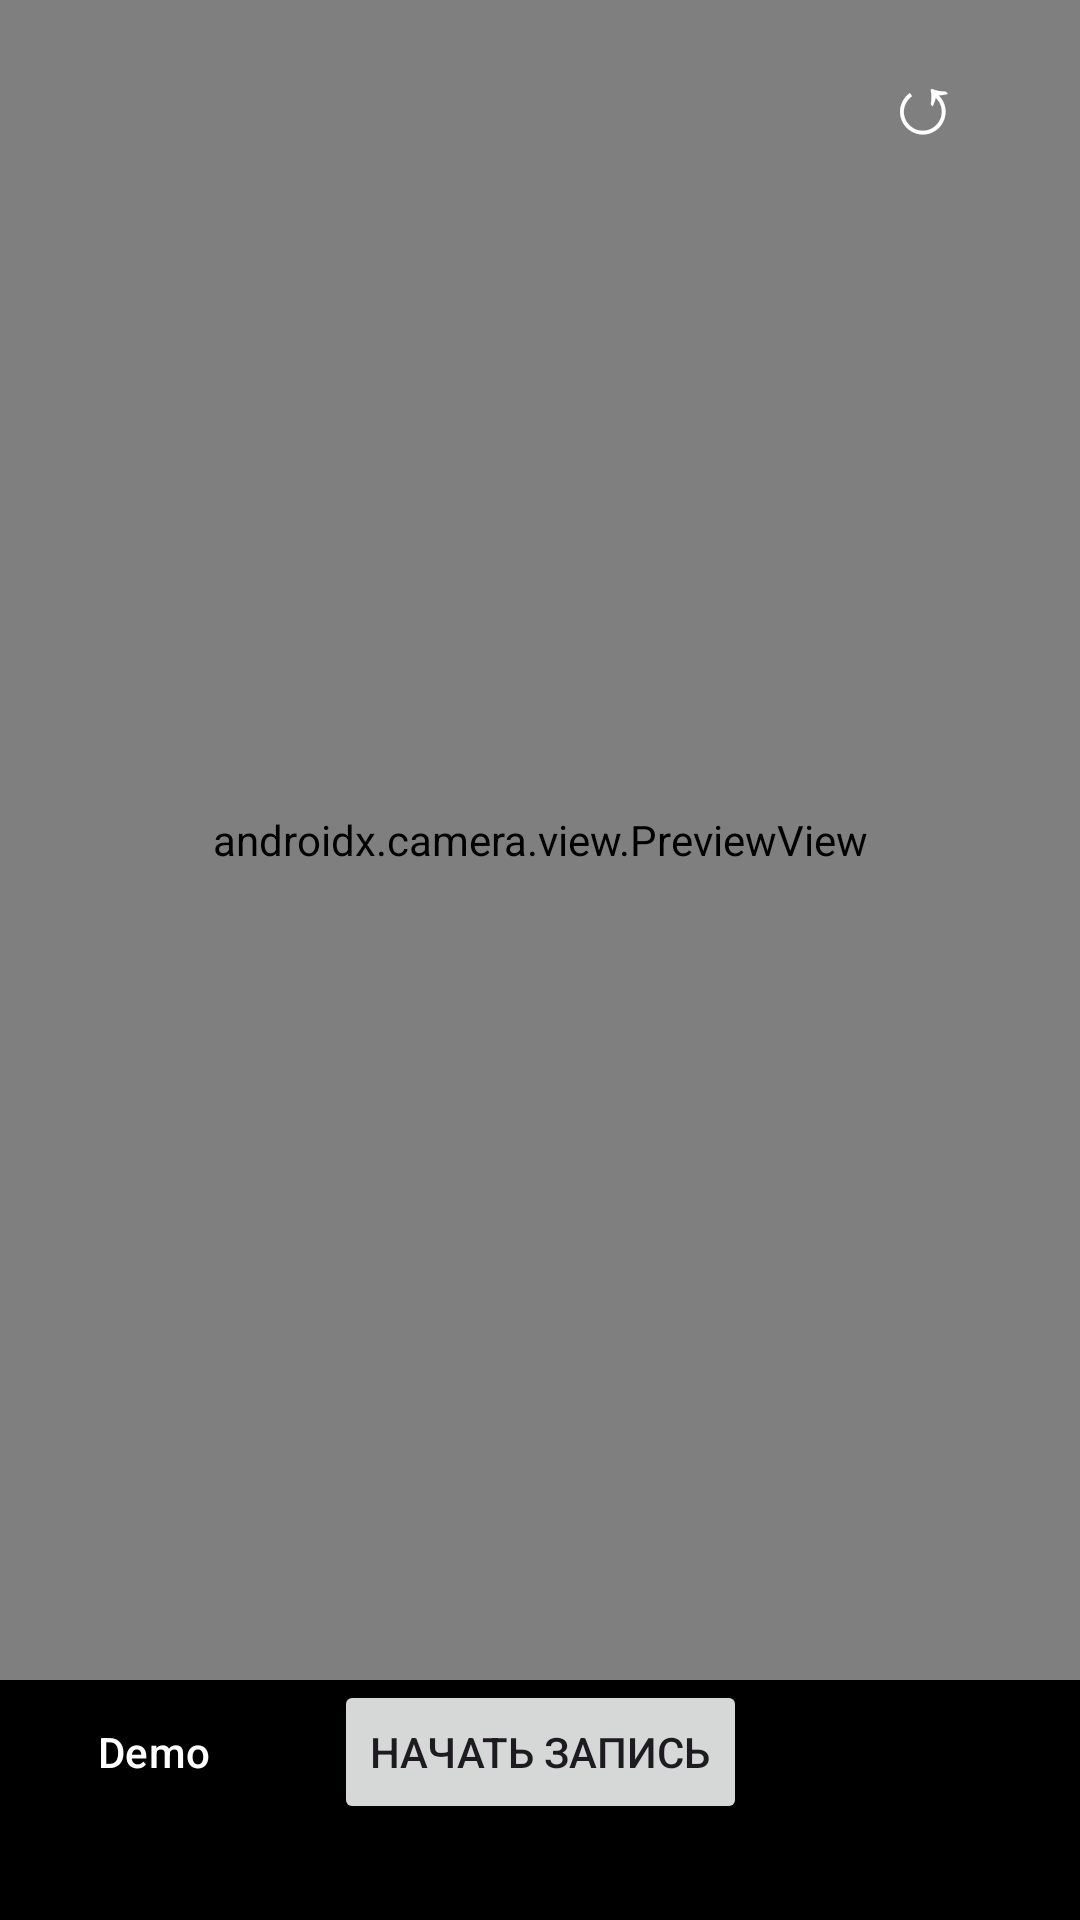

Layout XML and referenced resources for this Android screen:
<!-- AndroidManifest.xml: application theme Theme.CameraOnAir -->
<!-- res/layout/activity_main.xml -->
<?xml version="1.0" encoding="utf-8"?>
<androidx.constraintlayout.widget.ConstraintLayout
    xmlns:android="http://schemas.android.com/apk/res/android"
    xmlns:app="http://schemas.android.com/apk/res-auto"
    android:id="@+id/main"
    android:layout_width="match_parent"
    android:layout_height="match_parent"
    android:background="@android:color/black">

    <androidx.camera.view.PreviewView
        android:id="@+id/previewView"
        android:layout_width="0dp"
        android:layout_height="0dp"
        app:layout_constraintBottom_toTopOf="@id/btnRecord"
        app:layout_constraintEnd_toEndOf="parent"
        app:layout_constraintStart_toStartOf="parent"
        app:layout_constraintTop_toTopOf="parent" />

    <TextView
        android:id="@+id/tvRecIndicator"
        android:layout_width="wrap_content"
        android:layout_height="wrap_content"
        android:layout_marginTop="16dp"
        android:layout_marginStart="16dp"
        android:text="● REC"
        android:textColor="#FF0000"
        android:textSize="16sp"
        android:textStyle="bold"
        android:visibility="gone"
        app:layout_constraintStart_toStartOf="parent"
        app:layout_constraintTop_toTopOf="parent" />

    <Chronometer
        android:id="@+id/chronometer"
        android:layout_width="wrap_content"
        android:layout_height="wrap_content"
        android:layout_marginTop="16dp"
        android:textColor="@android:color/white"
        android:textSize="18sp"
        android:textStyle="bold"
        android:visibility="gone"
        app:layout_constraintEnd_toEndOf="parent"
        app:layout_constraintStart_toStartOf="parent"
        app:layout_constraintTop_toTopOf="parent" />

    <Button
        android:id="@+id/btnFlipCamera"
        style="?attr/borderlessButtonStyle"
        android:layout_width="wrap_content"
        android:layout_height="wrap_content"
        android:layout_marginTop="8dp"
        android:layout_marginEnd="8dp"
        android:text="↺"
        android:textColor="@android:color/white"
        android:textSize="28sp"
        app:layout_constraintEnd_toEndOf="parent"
        app:layout_constraintTop_toTopOf="parent" />

    <Button
        android:id="@+id/btnComposeDemo"
        style="?attr/borderlessButtonStyle"
        android:layout_width="wrap_content"
        android:layout_height="wrap_content"
        android:layout_marginBottom="32dp"
        android:layout_marginEnd="16dp"
        android:text="Demo"
        android:textColor="@android:color/white"
        android:textSize="14sp"
        app:layout_constraintBottom_toBottomOf="parent"
        app:layout_constraintEnd_toStartOf="@id/btnRecord" />

    <Button
        android:id="@+id/btnRecord"
        android:layout_width="wrap_content"
        android:layout_height="wrap_content"
        android:layout_marginBottom="32dp"
        android:text="@string/start_recording"
        app:layout_constraintBottom_toBottomOf="parent"
        app:layout_constraintEnd_toEndOf="parent"
        app:layout_constraintStart_toStartOf="parent" />

</androidx.constraintlayout.widget.ConstraintLayout>
<!-- resources referenced by this layout -->
<resources>
  <string name="start_recording">Начать запись</string>
  <style name="Theme.CameraOnAir" parent="Base.Theme.CameraOnAir" />
  <style name="Base.Theme.CameraOnAir" parent="Theme.Material3.DayNight.NoActionBar">
          
          
      </style>
</resources>
